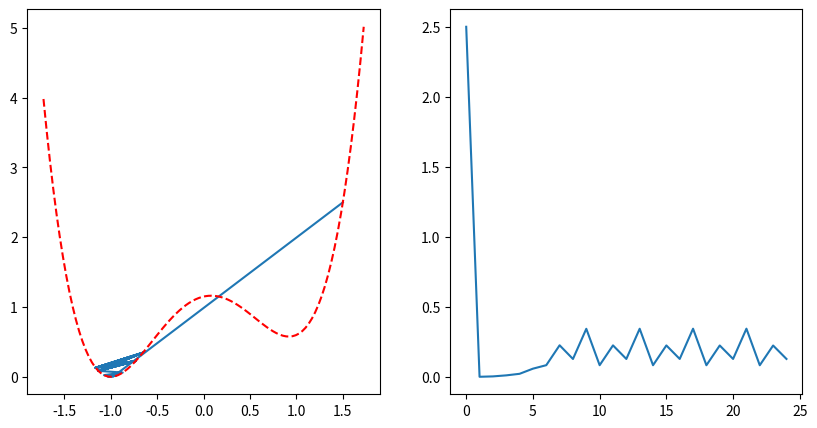

Recreate this plot in Python.
import matplotlib.pyplot as plt
import numpy as np

def f(x):
    #return x**2
    #return x**4 - 4*x**3 - 12*x**2 + 16*x + 5
    return ( (x-1)**2+0.15 )*( (x+1)**2 )

def df(x):
    #return 2*x
    #return 4*x**3 - 12*x**2 - 24*x + 16
    return 2*(x - 1)*((x + 1)**2) + ((x - 1)**2 + 0.15)*(2*(x + 1))

def GD(df,start,rate,nStep):
    
    points = np.zeros(nStep)
    points[0] = start
    for i in range(nStep-1):
         points[i+1] = points[i] - rate*df(points[i])
    # end
    
    return points
# end

nStep = 25
start = 1.5
rate = 0.3

points = GD(df,start,rate,nStep)
graphX = np.linspace(-start*1.15,start*1.15,100)

fig, axes = plt.subplots(nrows=1, ncols=2, figsize=(10,5))

axes[0].plot(points,f(points))
axes[0].plot(graphX,f(graphX),'r--')

axes[1].plot(f(points))
